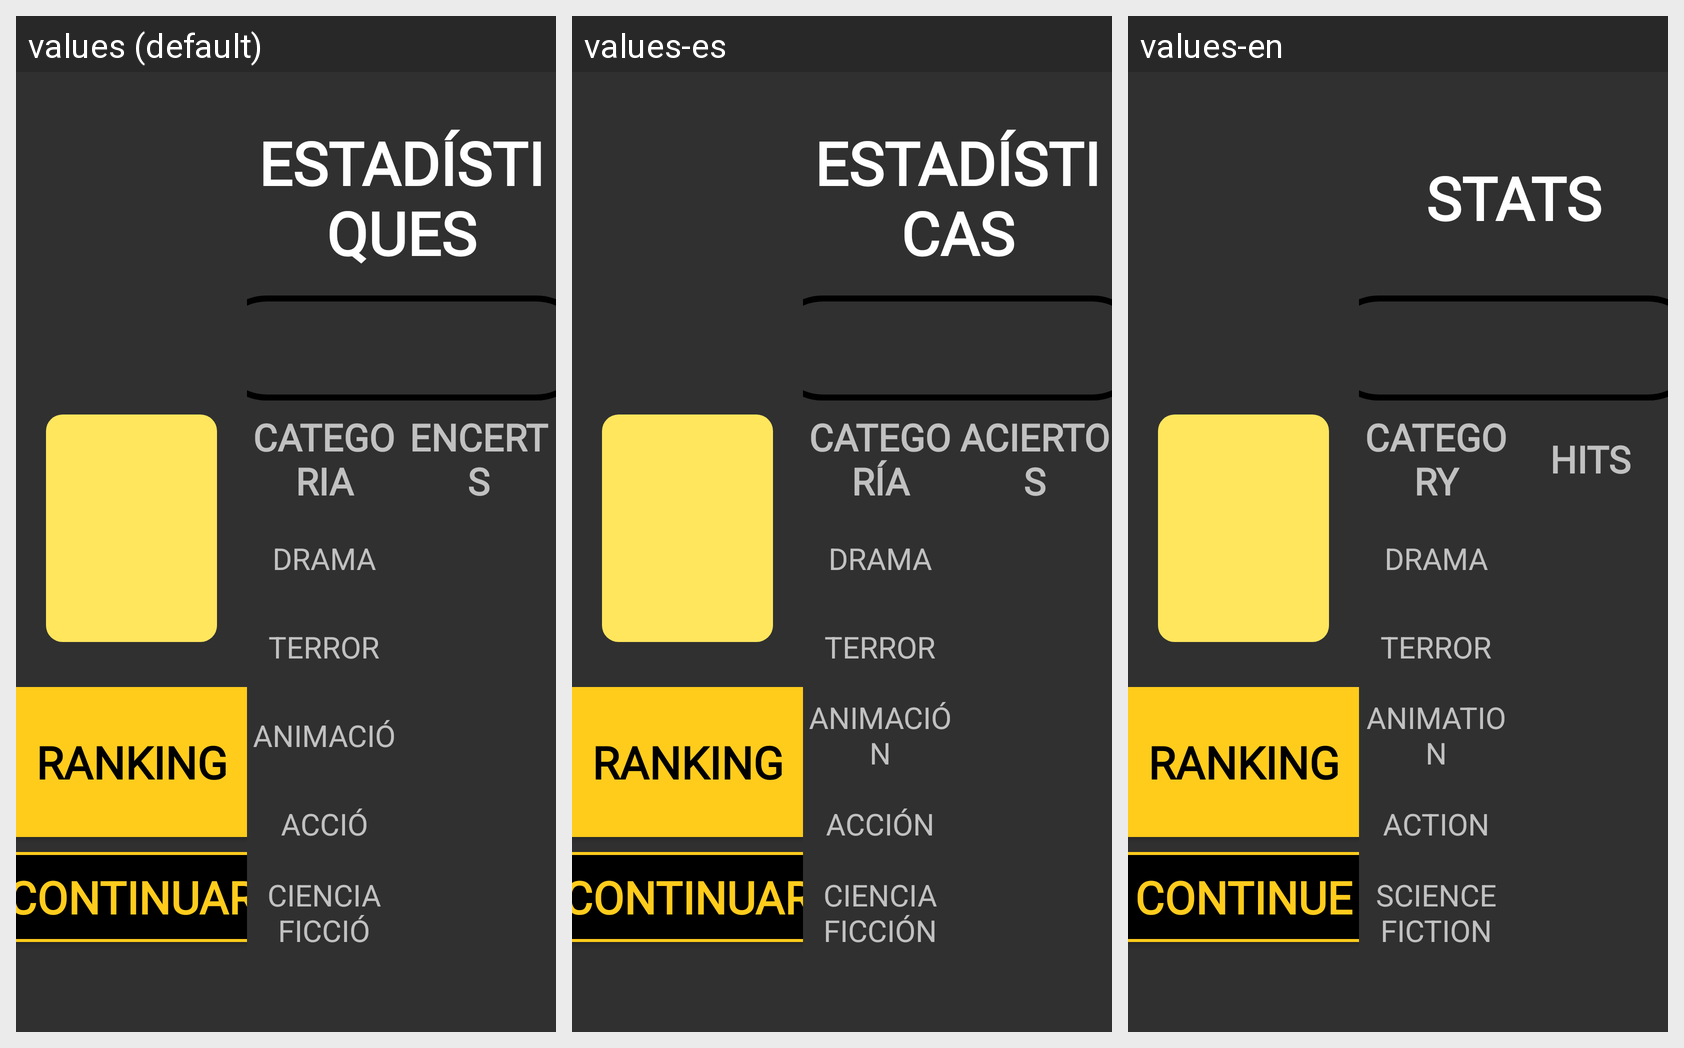

Here is an Android app screen in its default locale and in the app's own translations. Write out the translated-string differences for the strings that appear on this screen.
Android screen res/layout/result_screen.xml rendered under 3 locales, left to right: values (default), values-es, values-en. Device: Nexus 5 (rendered at 1080×1920; each locale shown at half size, 540×960, under a caption strip naming it); theme Theme.AppCompat.NoActionBar.
Strings drawn on this screen, with the default value and each locale's value (text and hints the layout hard-codes, and strings that could not be matched under every locale, appear in the picture but are not listed):

result_screen_btnRanking
  values: RANKING
  values-es: RANKING
  values-en: RANKING

result_screen_btnContinuar
  values: CONTINUAR
  values-es: CONTINUAR
  values-en: CONTINUE

result_screen_txtEstadistiques
  values: ESTADÍSTIQUES
  values-es: ESTADÍSTICAS
  values-en: STATS

result_screen_txtCategoria
  values: CATEGORIA
  values-es: CATEGORÍA
  values-en: CATEGORY

result_screen_txtEncerts
  values: ENCERTS
  values-es: ACIERTOS
  values-en: HITS

result_screen_txtGenereDrama
  values: DRAMA
  values-es: DRAMA
  values-en: DRAMA

result_screen_txtGenereTerror
  values: TERROR
  values-es: TERROR
  values-en: TERROR

result_screen_txtGenereAnimacio
  values: ANIMACIÓ
  values-es: ANIMACIÓN
  values-en: ANIMATION

result_screen_txtGenereAccio
  values: ACCIÓ
  values-es: ACCIÓN
  values-en: ACTION

result_screen_txtGenereCienciaFiccio
  values: CIENCIA FICCIÓ
  values-es: CIENCIA FICCIÓN
  values-en: SCIENCE FICTION
